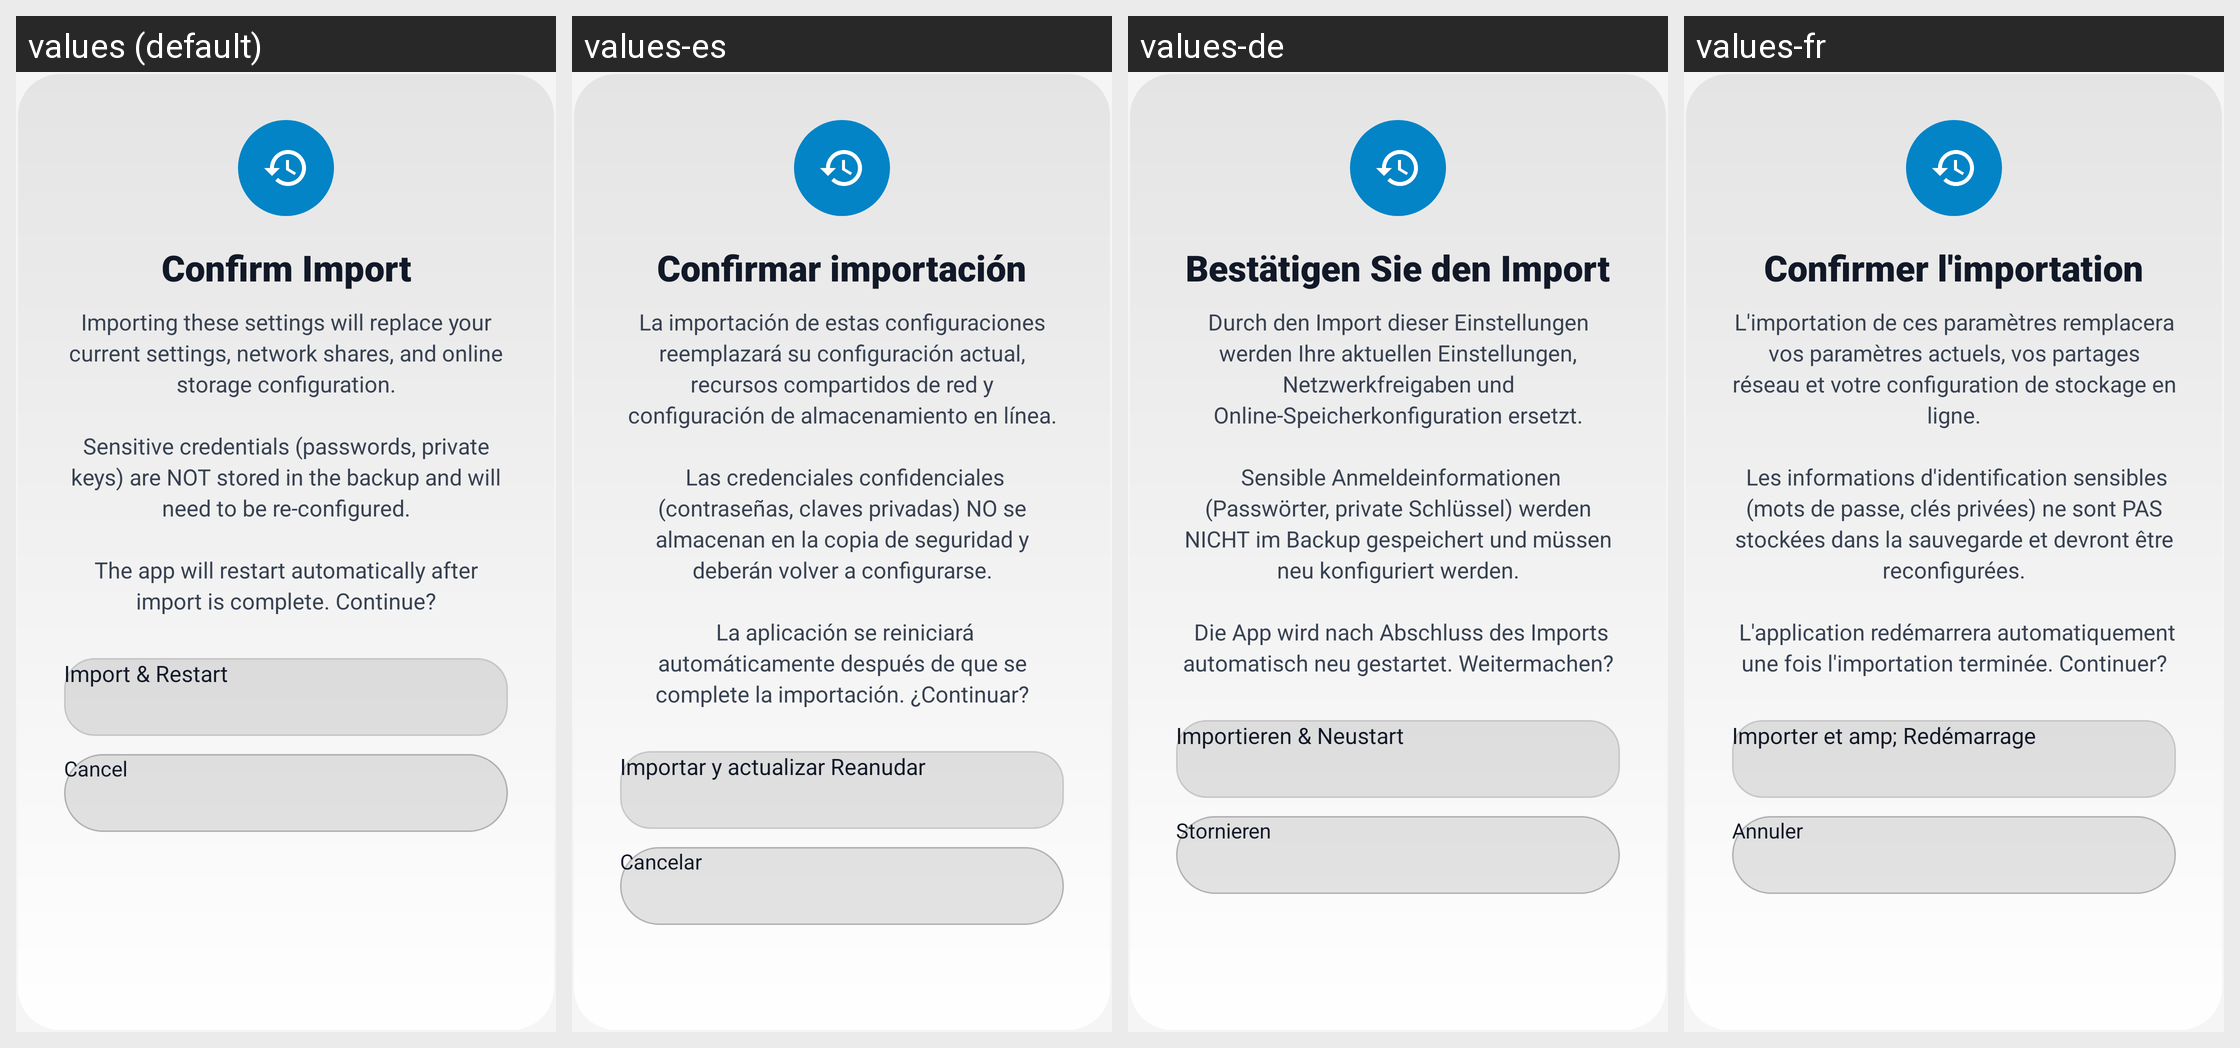

The Android screen above is rendered under several locales of the same app. Produce the string resources it draws, with the default and per-locale values.
Android screen res/layout/dialog_backup_import_confirm_tv.xml rendered under 4 locales, left to right: values (default), values-es, values-de, values-fr. Device: Nexus 5 (rendered at 1080×1920; each locale shown at half size, 540×960, under a caption strip naming it); theme Theme.UltimateFileManager.
Other locales in the repository, not shown: values-ar, values-hi, values-id, values-in, values-it, values-ja, values-ko, values-nl, values-pt, values-ru, values-sv, values-tr, values-uk, values-zh.
Strings drawn on this screen, with the default value and each locale's value (text and hints the layout hard-codes, and strings that could not be matched under every locale, appear in the picture but are not listed):

backup_confirm_import_title
  values: Confirm Import
  values-es: Confirmar importación
  values-de: Bestätigen Sie den Import
  values-fr: Confirmer l'importation

backup_confirm_import_message
  values: Importing these settings will replace your current settings, network shares, and online storage configuration.
      
      Sensitive credentials (passwords, private keys) are NOT stored in the backup and will need to be re-configured.
      
      The app will restart automatically after import is complete. Continue?
  values-es: La importación de estas configuraciones reemplazará su configuración actual, recursos compartidos de red y configuración de almacenamiento en línea.
       
       Las credenciales confidenciales (contraseñas, claves privadas) NO se almacenan en la copia de seguridad y deberán volver a configurarse.
       
       La aplicación se reiniciará automáticamente después de que se complete la importación. ¿Continuar?
  values-de: Durch den Import dieser Einstellungen werden Ihre aktuellen Einstellungen, Netzwerkfreigaben und Online-Speicherkonfiguration ersetzt.
       
       Sensible Anmeldeinformationen (Passwörter, private Schlüssel) werden NICHT im Backup gespeichert und müssen neu konfiguriert werden.
       
       Die App wird nach Abschluss des Imports automatisch neu gestartet. Weitermachen?
  values-fr: L'importation de ces paramètres remplacera vos paramètres actuels, vos partages réseau et votre configuration de stockage en ligne.
       
       Les informations d'identification sensibles (mots de passe, clés privées) ne sont PAS stockées dans la sauvegarde et devront être reconfigurées.
       
       L'application redémarrera automatiquement une fois l'importation terminée. Continuer?

backup_import_action_btn
  values: Import & Restart
  values-es: Importar y actualizar Reanudar
  values-de: Importieren & Neustart
  values-fr: Importer et amp; Redémarrage

cancel
  values: Cancel
  values-es: Cancelar
  values-de: Stornieren
  values-fr: Annuler
